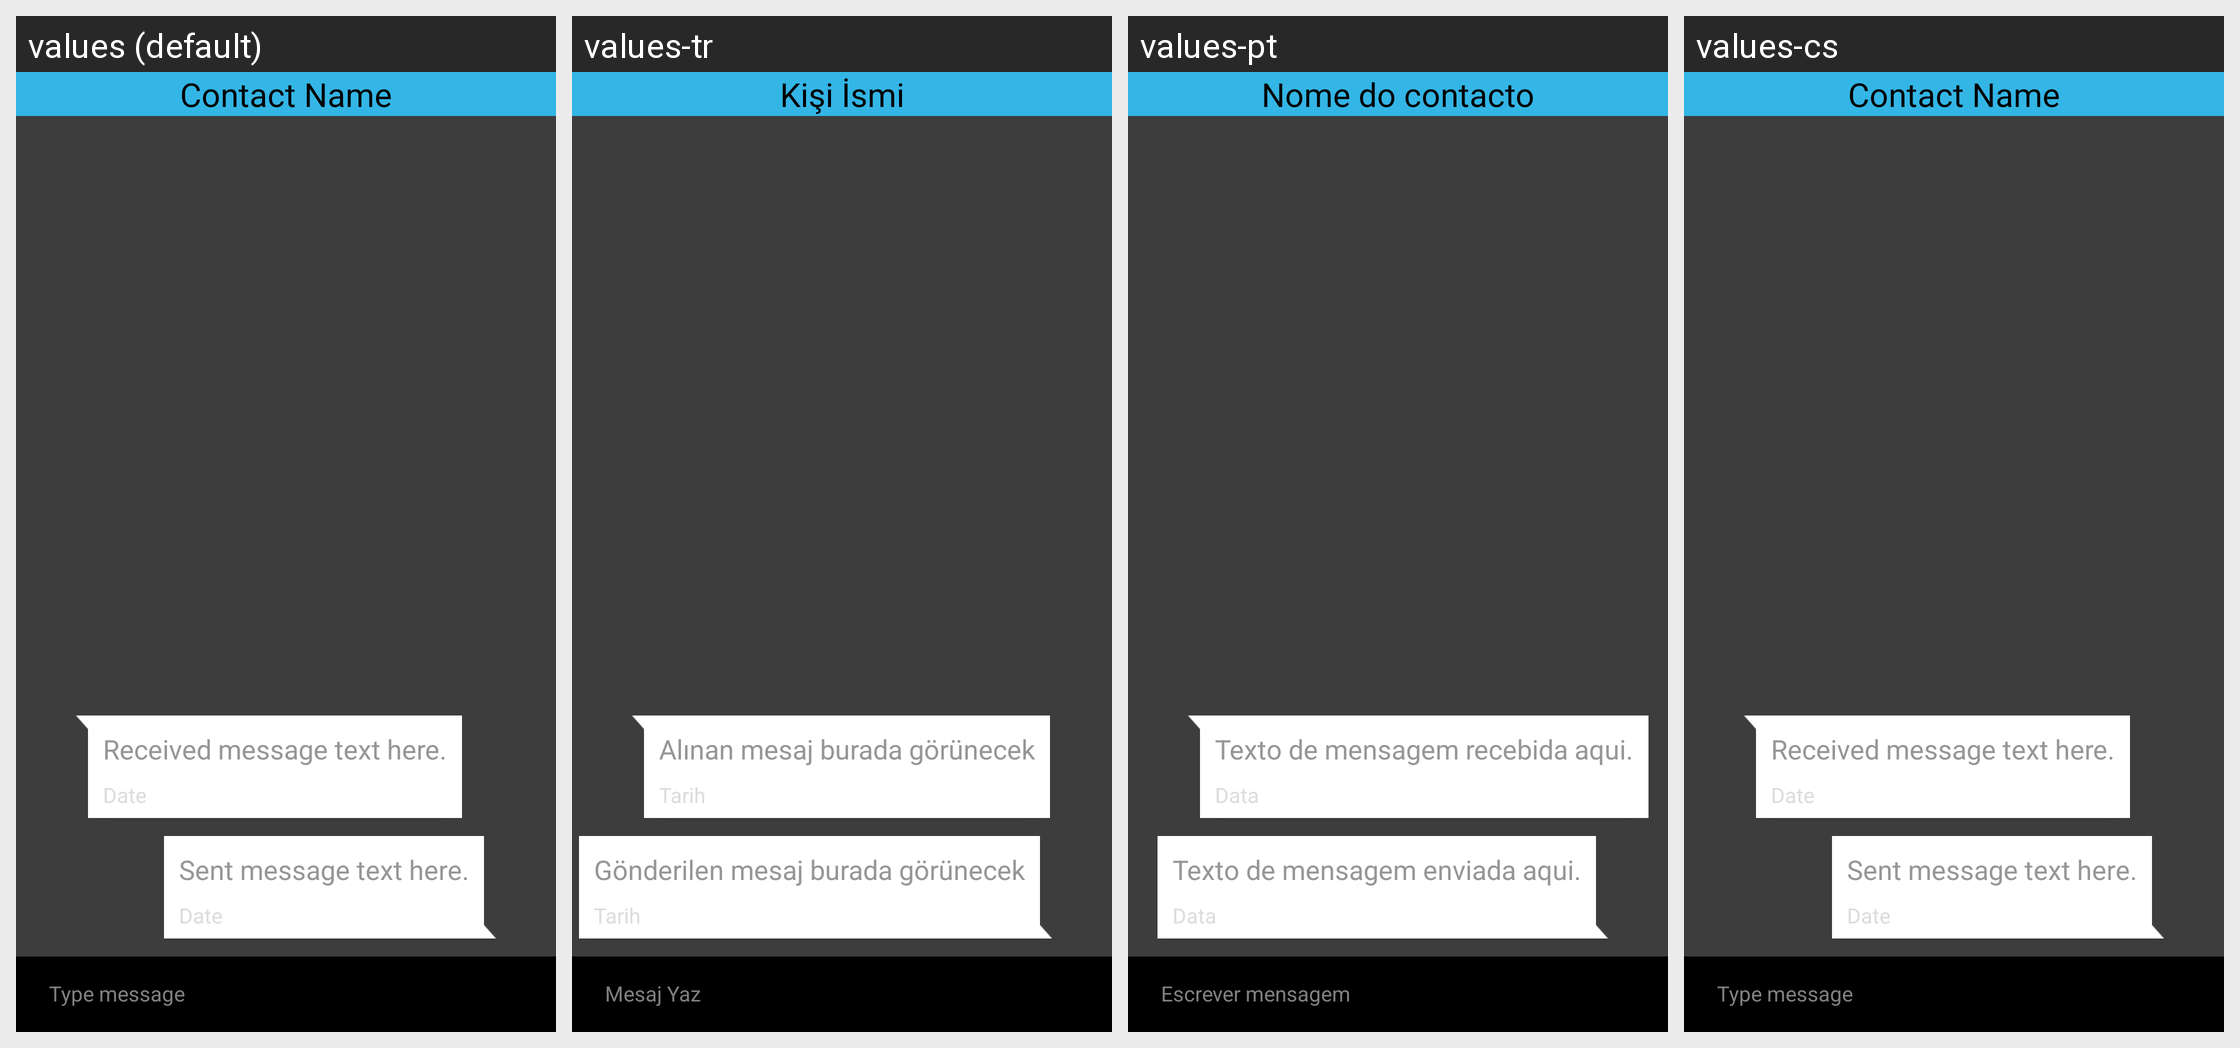

This grid shows one Android layout under several languages. Give, for every string resource on the screen, its name, the default text and each shown locale's text.
Android screen res/layout/theme_preview_hangouts.xml rendered under 4 locales, left to right: values (default), values-tr, values-pt, values-cs. Device: Nexus 5 (rendered at 1080×1920; each locale shown at half size, 540×960, under a caption strip naming it); theme AppTheme.
Other locales in the repository, not shown: values-ar, values-de, values-de-rDE, values-es, values-fr, values-it, values-pl, values-ru, values-sr, values-vi, values-zh-rCN, values-zh-rTW.
Strings drawn on this screen, with the default value and each locale's value (text and hints the layout hard-codes, and strings that could not be matched under every locale, appear in the picture but are not listed):

ct_contact_name
  values: Contact Name
  values-tr: Kişi İsmi
  values-pt: Nome do contacto
  values-cs: Contact Name

type_message
  values: Type message
  values-tr: Mesaj Yaz
  values-pt: Escrever mensagem
  values-cs: Type message

ct_received_message
  values: Received message text here.
  values-tr: Alınan mesaj burada görünecek
  values-pt: Texto de mensagem recebida aqui.
  values-cs: Received message text here.

ct_received_date
  values: Date
  values-tr: Tarih
  values-pt: Data
  values-cs: Date

ct_sent_message
  values: Sent message text here.
  values-tr: Gönderilen mesaj burada görünecek
  values-pt: Texto de mensagem enviada aqui.
  values-cs: Sent message text here.

ct_sent_date
  values: Date
  values-tr: Tarih
  values-pt: Data
  values-cs: Date
